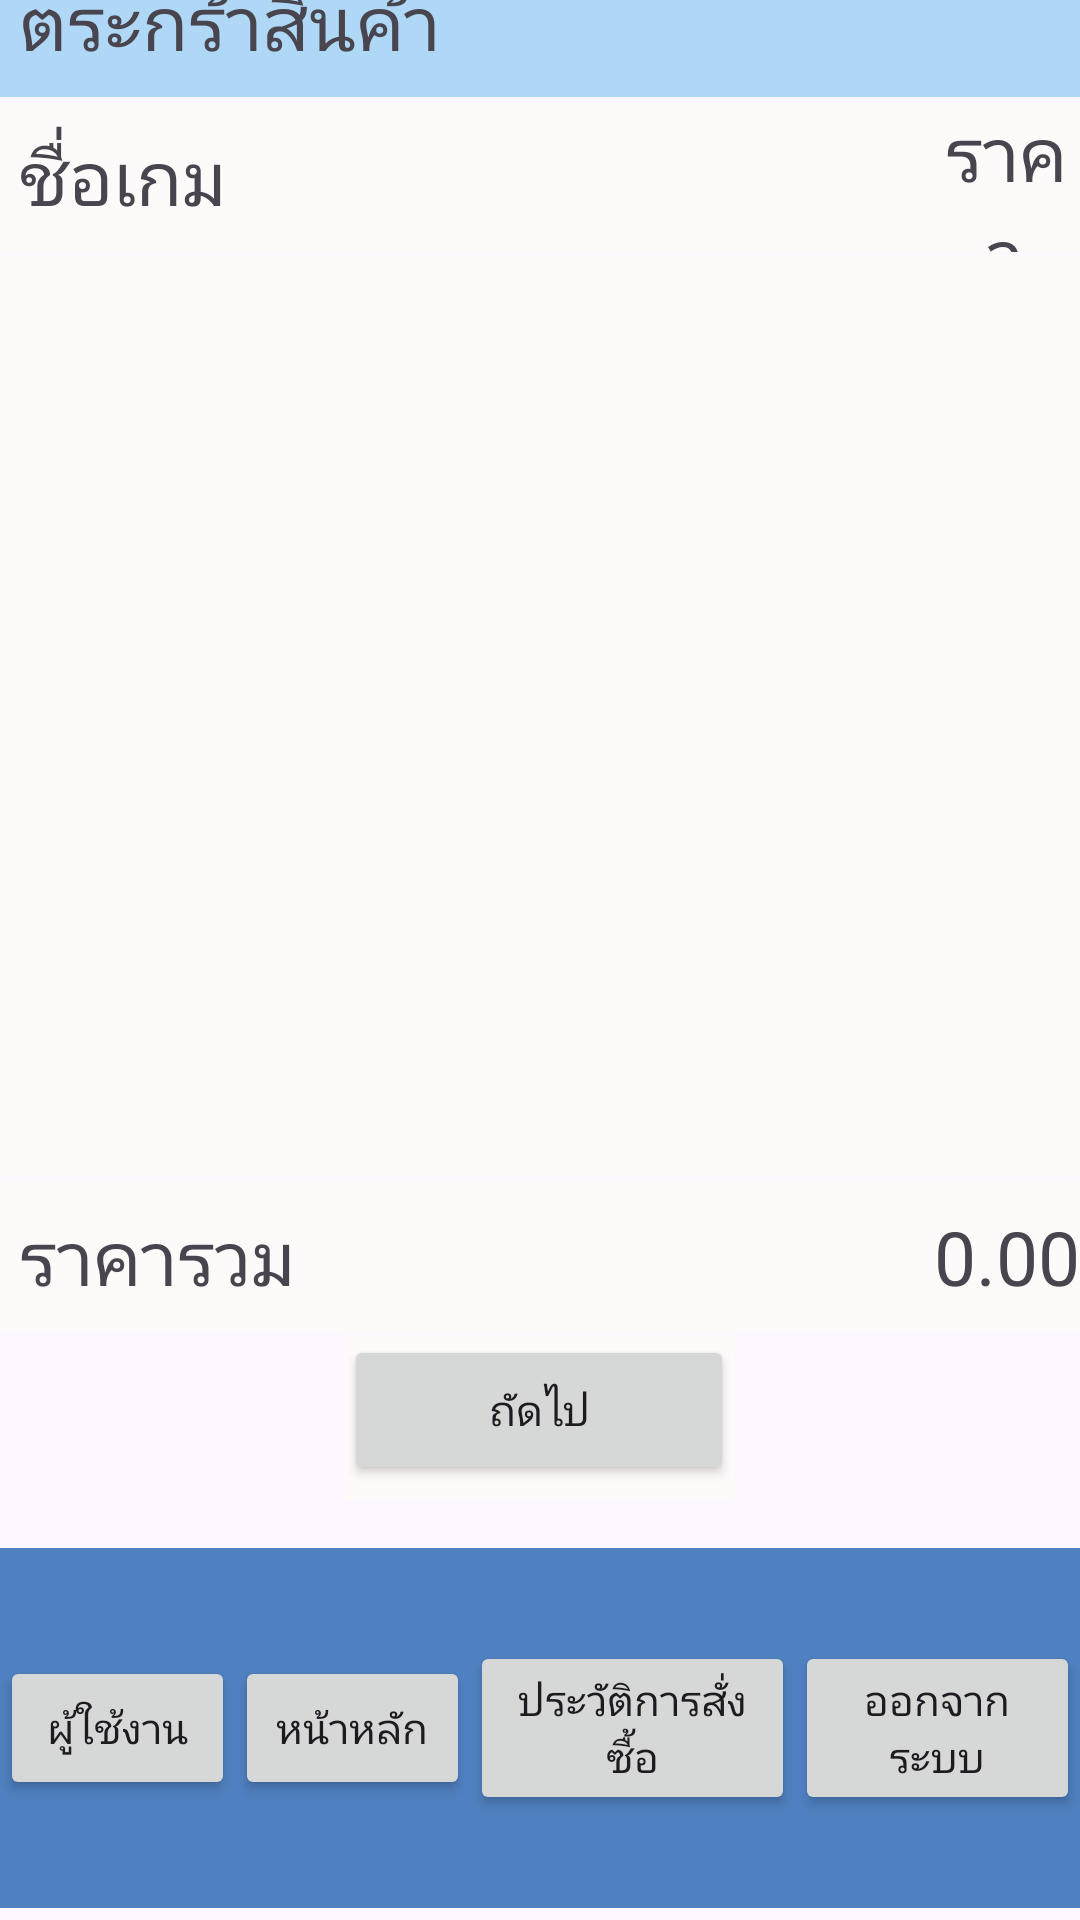

Write the Android layout XML for this screen, with the resource values it uses.
<!-- AndroidManifest.xml: application theme Theme.Minipro -->
<!-- res/layout/activity_shopping.xml -->
<?xml version="1.0" encoding="utf-8"?>
<androidx.constraintlayout.widget.ConstraintLayout
    xmlns:android="http://schemas.android.com/apk/res/android"
    xmlns:tools="http://schemas.android.com/tools"
    xmlns:app="http://schemas.android.com/apk/res-auto"
    android:layout_width="match_parent"
    android:layout_height="match_parent"
    tools:context=".shopping">



    <LinearLayout
        android:layout_width="match_parent"
        android:layout_height="111dp"
        android:layout_marginBottom="652dp"
        android:background="#4F80C0"
        android:orientation="horizontal"
        app:layout_constraintBottom_toBottomOf="parent"
        app:layout_constraintEnd_toEndOf="parent"
        app:layout_constraintHorizontal_bias="0.0"
        app:layout_constraintStart_toStartOf="parent">

        <TextView
            android:id="@+id/textView1"
            android:layout_width="213dp"
            android:layout_height="wrap_content"
            android:layout_gravity="center"
            android:layout_weight="1"
            android:gravity="center"
            android:text="GAME SHOP"
            android:textSize="34sp" />

        <Button
            android:id="@+id/btcartshop"
            android:layout_width="109dp"
            android:layout_height="71dp"
            android:layout_gravity="center"
            android:layout_weight="1"
            android:gravity="center"
            android:text="ตระกร้าสินค้า" />

    </LinearLayout>

    <LinearLayout
        android:layout_width="match_parent"
        android:layout_height="50dp"
        android:layout_marginBottom="556dp"
        android:background="#FFFAFA"
        android:orientation="horizontal"
        app:layout_constraintBottom_toBottomOf="parent"
        app:layout_constraintEnd_toEndOf="parent"
        app:layout_constraintHorizontal_bias="0.0"
        app:layout_constraintStart_toStartOf="parent">>

        <LinearLayout
            android:layout_width="wrap_content"
            android:layout_height="wrap_content"
            android:layout_gravity="center"
            android:orientation="horizontal">

            <TextView
                android:id="@+id/textView3"
                android:layout_width="311dp"
                android:layout_height="wrap_content"
                android:layout_gravity="center"
                android:layout_weight="1"
                android:gravity="left"
                android:text=" ชื่อเกม"
                android:textSize="25sp" />
        </LinearLayout>

        <LinearLayout
            android:layout_width="wrap_content"
            android:layout_height="wrap_content"
            android:layout_gravity="center"
            android:orientation="horizontal">

            <TextView
                android:id="@+id/textView4"
                android:layout_width="75dp"
                android:layout_height="wrap_content"
                android:layout_gravity="center"
                android:layout_weight="1"
                android:gravity="center"
                android:text="ราคา"
                android:textSize="25sp" />
        </LinearLayout>

    </LinearLayout>

    <LinearLayout
        android:layout_width="match_parent"
        android:layout_height="50dp"
        android:layout_marginBottom="608dp"
        android:background="#AFD7F6"
        android:orientation="horizontal"
        app:layout_constraintBottom_toBottomOf="parent"
        app:layout_constraintEnd_toEndOf="parent"
        app:layout_constraintHorizontal_bias="0.0"
        app:layout_constraintStart_toStartOf="parent">>

        <TextView
            android:id="@+id/textView2"
            android:layout_width="213dp"
            android:layout_height="wrap_content"
            android:layout_gravity="center"
            android:layout_weight="1"
            android:text=" ตระกร้าสินค้า"
            android:textSize="25sp" />
    </LinearLayout>


    <LinearLayout
        android:layout_width="393dp"
        android:layout_height="307dp"
        android:layout_marginBottom="248dp"
        android:background="#FFFAFA"
        android:orientation="horizontal"
        app:layout_constraintBottom_toBottomOf="parent"
        app:layout_constraintEnd_toEndOf="parent"
        app:layout_constraintHorizontal_bias="0.0"
        app:layout_constraintStart_toStartOf="parent">

        <TextView
            android:id="@+id/gamename"
            android:layout_width="348dp"
            android:layout_height="56dp"
            android:layout_weight="1"
            android:textSize="20sp" />

        <TextView
            android:id="@+id/gameprice"
            android:layout_width="165dp"
            android:layout_height="54dp"
            android:layout_weight="1"
            android:textSize="20sp" />
    </LinearLayout>

    <LinearLayout
        android:layout_width="match_parent"
        android:layout_height="50dp"
        android:layout_marginBottom="196dp"
        android:background="#FFFAFA"
        android:orientation="horizontal"
        app:layout_constraintBottom_toBottomOf="parent"
        app:layout_constraintEnd_toEndOf="parent"
        app:layout_constraintHorizontal_bias="0.0"
        app:layout_constraintStart_toStartOf="parent">>

        <LinearLayout
            android:layout_width="wrap_content"
            android:layout_height="wrap_content"
            android:layout_gravity="center"
            android:orientation="horizontal">

            <TextView
                android:id="@+id/textView5"
                android:layout_width="270dp"
                android:layout_height="wrap_content"
                android:layout_gravity="center"
                android:layout_weight="1"
                android:gravity="left"
                android:text=" ราคารวม"
                android:textSize="25sp" />
        </LinearLayout>

        <LinearLayout
            android:layout_width="wrap_content"
            android:layout_height="wrap_content"
            android:layout_gravity="center"
            android:orientation="horizontal">

            <TextView
                android:id="@+id/finalprice"
                android:layout_width="137dp"
                android:layout_height="wrap_content"
                android:layout_gravity="center"
                android:layout_weight="1"
                android:gravity="right"
                android:text="0.00"
                android:textSize="25sp" />
        </LinearLayout>

    </LinearLayout>

    <LinearLayout
        android:layout_width="130dp"
        android:layout_height="55dp"
        android:layout_marginBottom="140dp"
        android:background="#FFFAFA"
        android:orientation="horizontal"
        app:layout_constraintBottom_toBottomOf="parent"
        app:layout_constraintEnd_toEndOf="parent"
        app:layout_constraintHorizontal_bias="0.498"
        app:layout_constraintStart_toStartOf="parent">>

        <Button
            android:id="@+id/btnextshop"
            android:layout_width="30dp"
            android:layout_height="50dp"
            android:layout_weight="1"
            android:text="ถัดไป" />
    </LinearLayout>

    <LinearLayout
        android:id="@+id/linearLayout"
        android:layout_width="match_parent"
        android:layout_height="120dp"
        android:layout_marginBottom="4dp"
        android:background="#4F80C0"
        android:orientation="horizontal"
        app:layout_constraintBottom_toBottomOf="parent"
        app:layout_constraintEnd_toEndOf="parent"
        app:layout_constraintHorizontal_bias="0.0"
        app:layout_constraintStart_toStartOf="parent">

        <LinearLayout
            android:layout_width="match_parent"
            android:layout_height="80dp"
            android:layout_gravity="center"
            android:orientation="horizontal">

            <Button
                android:id="@+id/btusershop"
                android:layout_width="wrap_content"
                android:layout_height="wrap_content"
                android:layout_gravity="center"
                android:layout_weight="1"
                android:text="ผู้ใช้งาน"
                android:textSize="14sp" />

            <Button
                android:id="@+id/btmainshop"
                android:layout_width="wrap_content"
                android:layout_height="wrap_content"
                android:layout_gravity="center"
                android:layout_weight="1"
                android:text="หน้าหลัก"
                android:textSize="14sp" />

            <Button
                android:id="@+id/bthistoryshop"
                android:layout_width="wrap_content"
                android:layout_height="wrap_content"
                android:layout_gravity="center"
                android:layout_weight="1"
                android:text="ประวัติการสั่งซื้อ"
                android:textSize="14sp" />

            <Button
                android:id="@+id/btlogoutshop"
                android:layout_width="wrap_content"
                android:layout_height="wrap_content"
                android:layout_gravity="center"
                android:layout_weight="1"
                android:text="ออกจากระบบ"
                android:textSize="14sp" />
        </LinearLayout>
    </LinearLayout>

</androidx.constraintlayout.widget.ConstraintLayout>
<!-- resources referenced by this layout -->
<resources>
  <style name="Theme.Minipro" parent="Base.Theme.Minipro" />
  <style name="Base.Theme.Minipro" parent="Theme.Material3.DayNight.NoActionBar">
          
          
      </style>
</resources>
